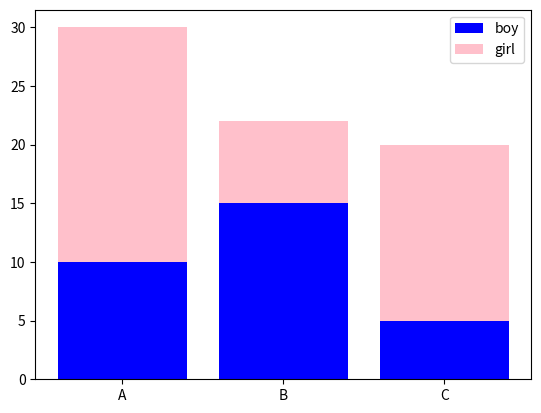

Source code (Python):
import matplotlib.pyplot as plt
#bar ซ้อนกัน
room = ['A', 'B', 'C']
boys = [10, 15, 5]
girls = [20, 7, 15]

plt.bar(room, boys, color="blue")
plt.bar(room,girls, bottom=boys, color="pink")
plt.legend(["boy", "girl"])
plt.show() #มันคือการบอกให้ boy ไปอยู่ด้านล่าง girls
#เอาจริงๆมันดูไม่ต่อยชัด เพราะถ้าจะเอาจำนวน bar ด้านบน มันก็ต้องเอามาลบออกด้วยจำนวน bar ด้านล่างก่อน
#เเนะนำให้ใช้ตอนจะดูเเบบรวมๆ เช่น ห้องนี้มี"ทั้งหมด"กี่คน ไม่ก็ไปใช่graph อื่นเหอะ